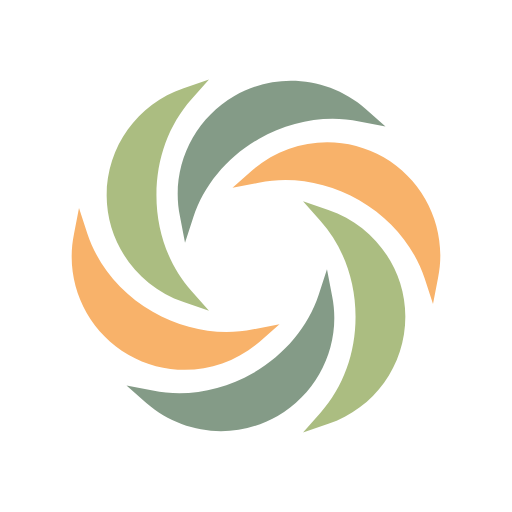
t = 0.00 s
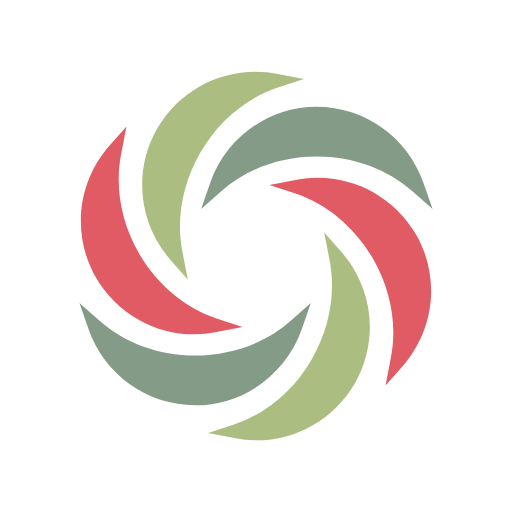
t = 0.50 s
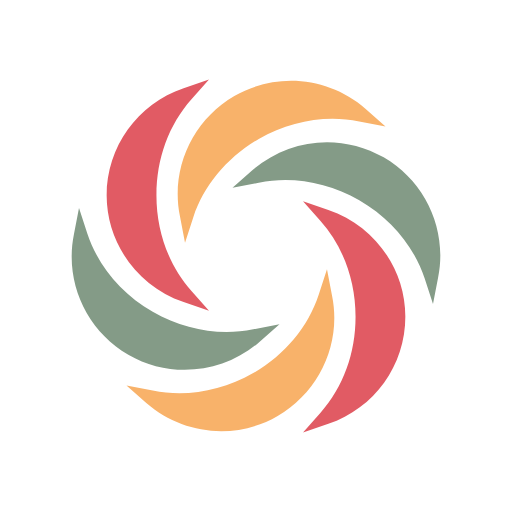
t = 1.00 s
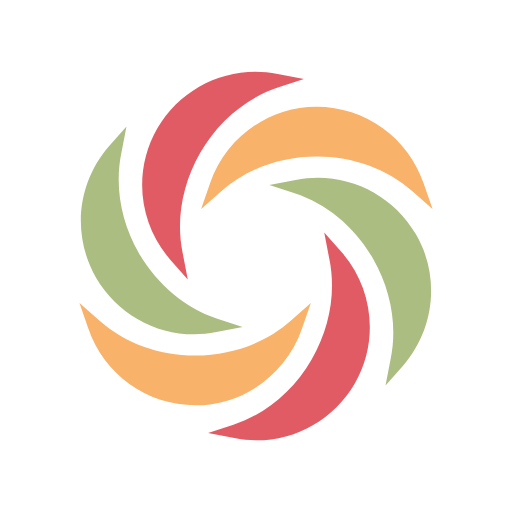
t = 1.50 s

The animated SVG that drew these frames (rendered in a browser with its animation timeline set to each time). Animation: 7 SMIL elements (animate=6,animateTransform=1); one cycle of 2.00 s, repeats indefinitely.

<svg xmlns="http://www.w3.org/2000/svg" xmlns:xlink="http://www.w3.org/1999/xlink" style="margin:auto;display:block;" width="200px" height="200px" viewBox="0 0 100 100" preserveAspectRatio="xMidYMid">
<g transform="translate(50 50)">
  <g transform="scale(0.8)">
    <g transform="translate(-50 -50)">
      <g transform="rotate(312.534 50 50)">
        <animateTransform attributeName="transform" type="rotate" values="360 50 50;0 50 50" times="0;1" dur="2s" repeatCount="indefinite"></animateTransform>
        <path fill="#e15b64" d="M44.711 10.952c10.24-5.964 23.181-4.614 32.071 3.151l4.839 4.276l-6.414-1.238 c-8.102-1.688-16.88-0.113-24.532 4.276S37.284 32.67 34.696 40.547l-2.026 6.189l-1.238-6.414 C29.069 28.732 34.471 16.916 44.711 10.952z">
          <animate attributeName="fill" repeatCount="indefinite" dur="2s" values="#e15b64;#f8b26a;#abbd81;#849b87;#e15b64" keyTimes="0;0.25;0.5;0.75;1" begin="-1.5s"></animate>
        </path>
        <path fill="#f8b26a" d="M32.333 61.253l6.189 2.138l-4.276-4.839c-5.514-6.189-8.552-14.517-8.552-23.406s3.038-17.217 8.552-23.406 l4.276-4.839l-6.189 2.138C21.079 12.865 13.54 23.33 13.54 35.258C13.54 46.849 21.079 57.427 32.333 61.253z">
          <animate attributeName="fill" repeatCount="indefinite" dur="2s" values="#e15b64;#f8b26a;#abbd81;#849b87;#e15b64" keyTimes="0;0.25;0.5;0.75;1" begin="-1s"></animate>
        </path>
        <path fill="#abbd81" d="M32.67 77.795c6.527 0 13.054-2.363 18.23-6.864l4.839-4.276l-6.414 1.238 c-8.102 1.688-16.88 0.113-24.532-4.276c-7.652-4.389-13.391-11.253-15.979-19.13l-2.026-6.189L5.55 44.711 C3.187 56.302 8.588 68.118 18.829 74.082C23.105 76.557 27.944 77.795 32.67 77.795z">
          <animate attributeName="fill" repeatCount="indefinite" dur="2s" values="#e15b64;#f8b26a;#abbd81;#849b87;#e15b64" keyTimes="0;0.25;0.5;0.75;1" begin="-0.5s"></animate>
        </path>
        <path fill="#e15b64" d="M68.568 59.678l-1.238-6.414l-2.026 6.189c-2.588 7.877-8.327 14.629-15.979 19.13 c-7.652 4.389-16.43 5.964-24.532 4.276l-6.414-1.238l4.839 4.276c5.176 4.501 11.703 6.864 18.23 6.864 c4.726 0 9.565-1.238 13.841-3.714C65.529 83.084 70.931 71.268 68.568 59.678z">
          <animate attributeName="fill" repeatCount="indefinite" dur="2s" values="#e15b64;#f8b26a;#abbd81;#849b87;#e15b64" keyTimes="0;0.25;0.5;0.75;1" begin="-1.5s"></animate>
        </path>
        <path fill="#f8b26a" d="M67.667 38.747l-6.189-2.138l4.276 4.839c5.514 6.189 8.552 14.517 8.552 23.406s-3.038 17.217-8.552 23.406 l-4.276 4.839l6.189-2.138C78.921 87.135 86.46 76.67 86.46 64.742C86.46 53.151 78.921 42.573 67.667 38.747z">
          <animate attributeName="fill" repeatCount="indefinite" dur="2s" values="#e15b64;#f8b26a;#abbd81;#849b87;#e15b64" keyTimes="0;0.25;0.5;0.75;1" begin="-1s"></animate>
        </path>
        <path fill="#abbd81" d="M81.171 25.918c-10.24-5.964-23.181-4.614-32.071 3.151l-4.839 4.276l6.414-1.238 c8.102-1.688 16.88-0.113 24.532 4.276c7.652 4.389 13.391 11.253 15.979 19.13l2.026 6.189l1.238-6.414 C96.813 43.698 91.412 31.882 81.171 25.918z">
          <animate attributeName="fill" repeatCount="indefinite" dur="2s" values="#e15b64;#f8b26a;#abbd81;#849b87;#e15b64" keyTimes="0;0.25;0.5;0.75;1" begin="-0.5s"></animate>
        </path>
      </g>
    </g>
  </g>
</g>
</svg>